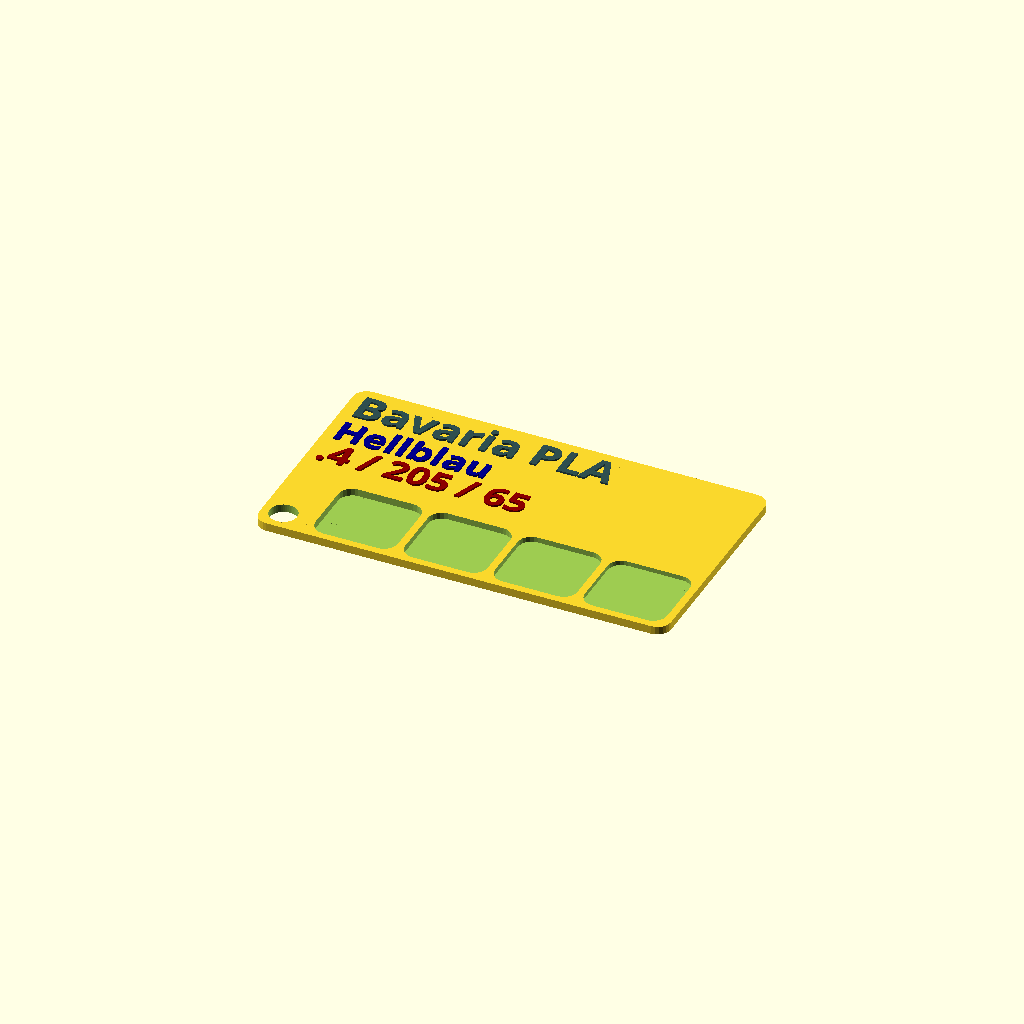
Cell 1 — every parameter at its default value.
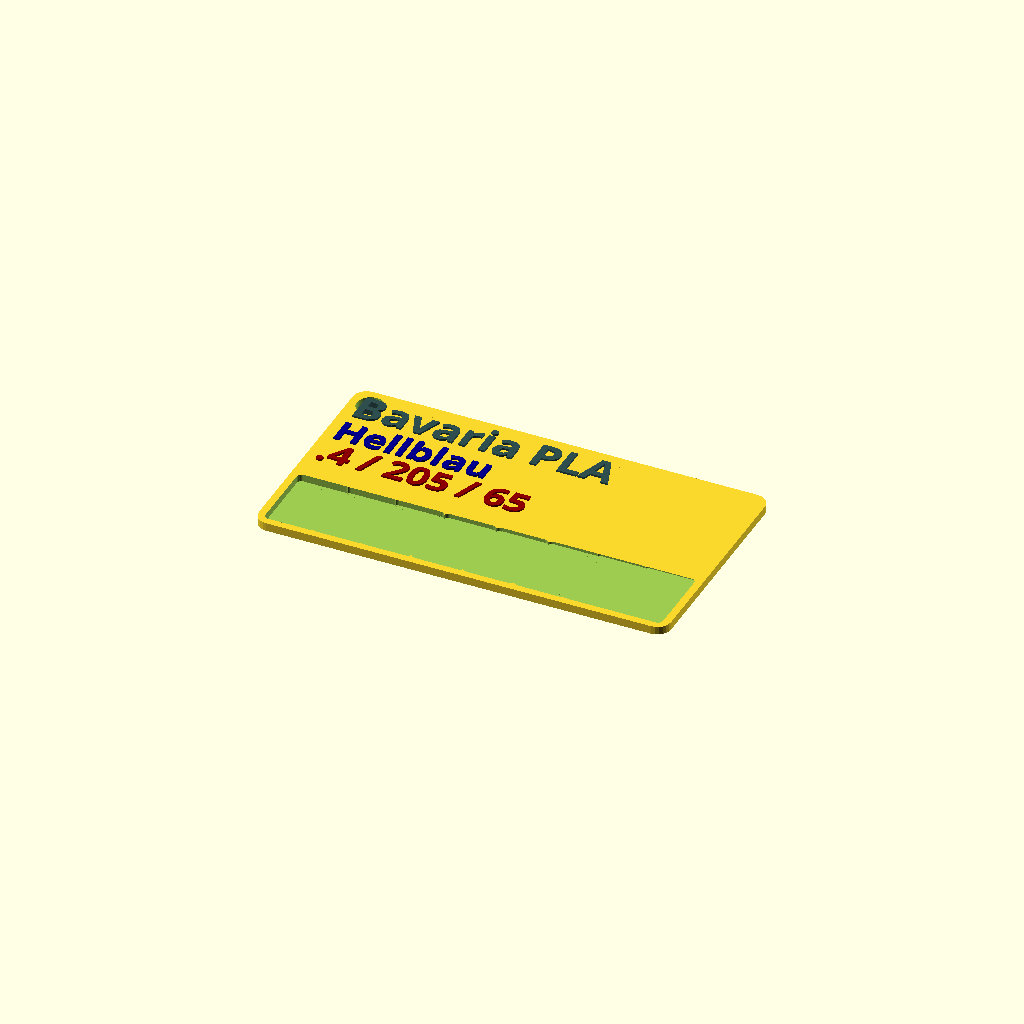
Cell 2 — numLayers set to 8, the other parameters unchanged.
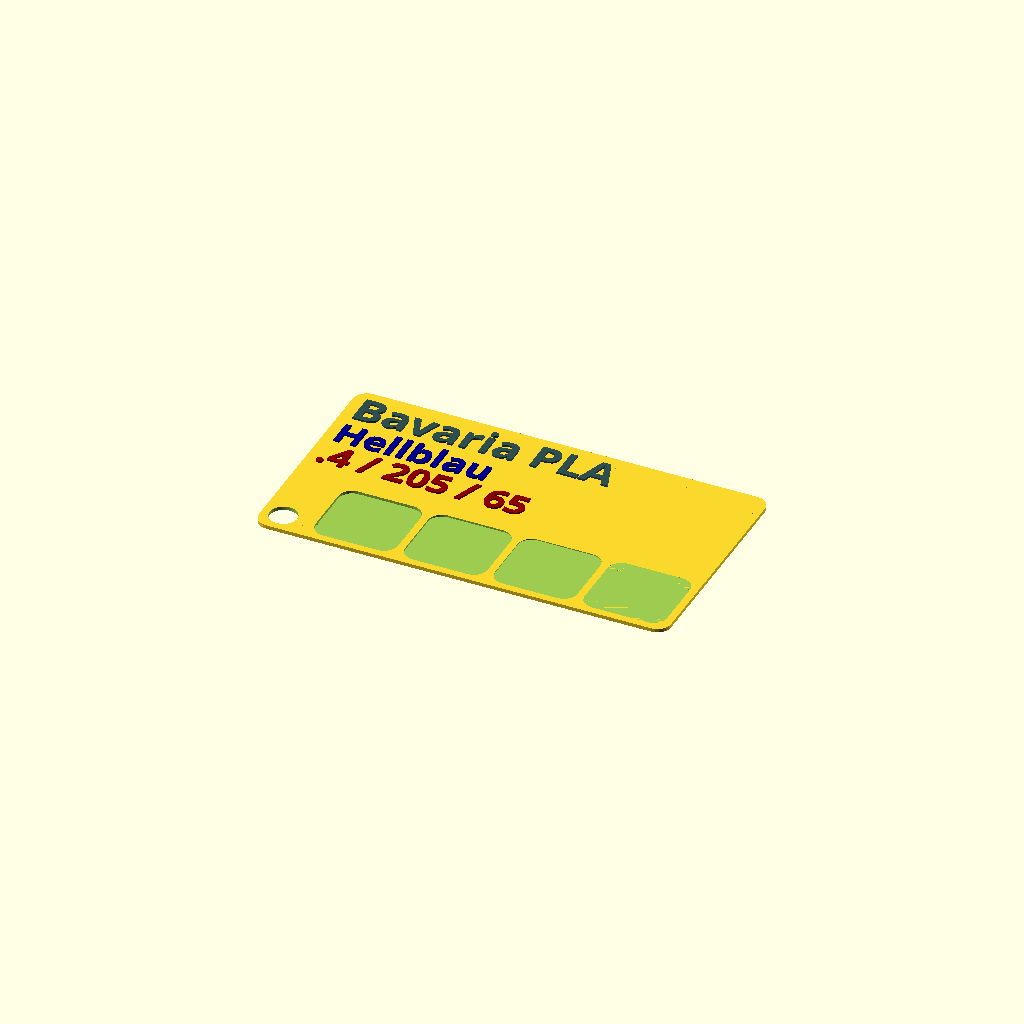
Cell 3 — CardDepth set to 0.8, the other parameters unchanged.
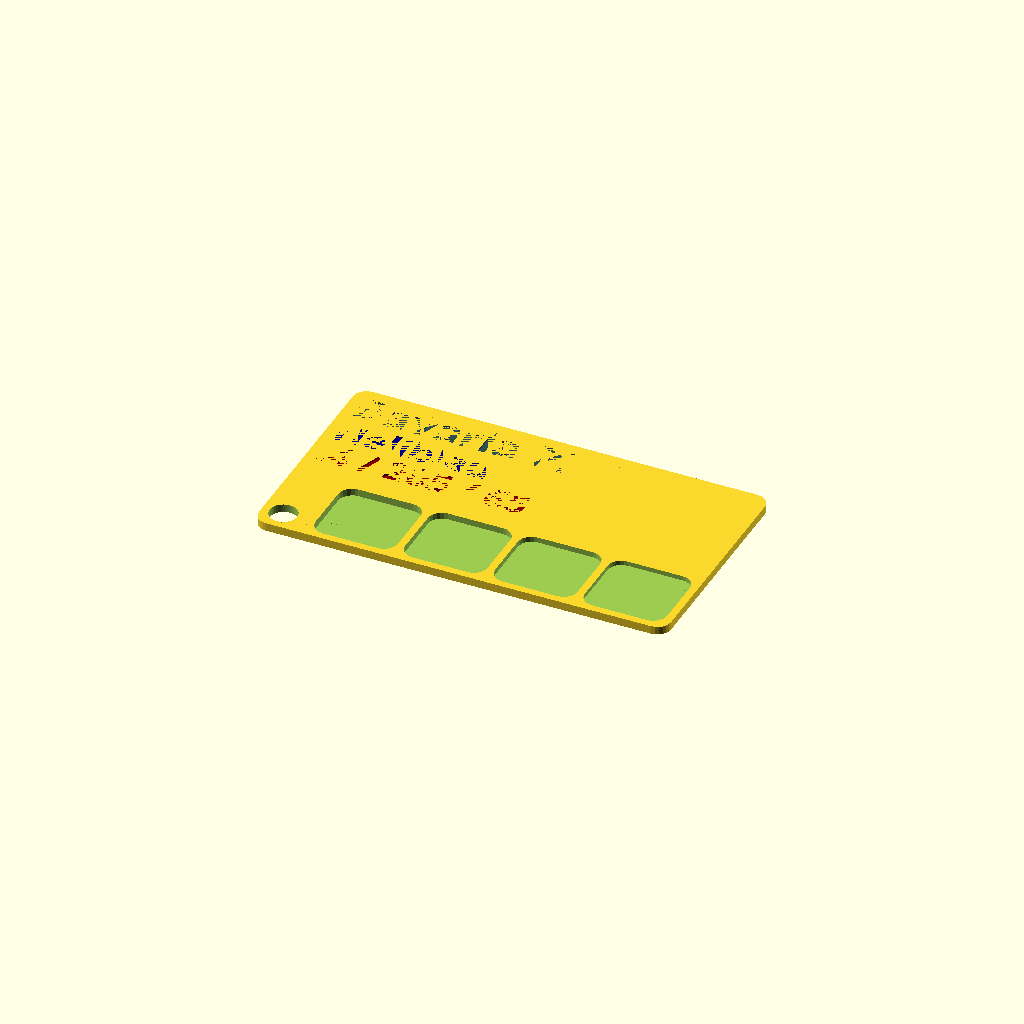
Cell 4: the same model with text_position = -1.
One fixed orthographic camera (rotation 55°, 0°, 25°; colour scheme Cornfield) for every cell.
OpenSCAD source file filament_sample_card/thingiverse_2997350_FilamentSample_Bavaria_PLA_hellblau.scad:
use <MCAD/boxes.scad>;
// preview[view:south, tilt:top]
/* [Print Settings ] */
// Layer 1 Height
layer1Height=.2;
// Other Layers (if different)
layerHeight=.2;
// Line 1 (Brand)
line_1_text="Bavaria PLA";
// Line 2 (Color / Type)
line_2_text="Hellblau";
// Line 3 (Nozzle / Temp / Bed Temp)
line_3_text=".4 / 205 / 65";

// Should the text be raised or inset from the Card
text_position=1; //[1:Outset,-1:Inset]

// Layer Samples to Print
numLayers=4; // [4:1:8]
 

/* [Card Settings] */
// Width of the card
CardWidth = 90;
// Height of the card
CardHeight = 50;
// Depth/thickness of the Card
CardDepth=1.8; // [0.8:0.1:2.0]
// Radius of the rounded corners of the Card
cornerRadius = 3;
// Generate Keychain Hole?
GenerateHole = 1; //[1:Yes,0:No]
// Size of the Card hole
CardHole = 3; 
//Distance from edge of Card
HoleOffset = 1.6;



/* [Card Text Settings] */
// Left or right align the text on the Card
text_horizonal_alignment="left"; // [left:Left Aligned,right:Right Aligned]
// Spacing between the icon, lip or edge of Card and the text.
textPadding=2;
// Spacing between each line of text on the Card
line_spacing=2;


// Font style. See fonts.google.com for options.
line_1_style="Bold"; 
// Size of line 1 text, in mm.
line_1_size=7;
// Amount of inset or outset for line 1
line_1_depth=.4;


// Font style. See fonts.google.com for options.
line_2_style="Bold";
// Size of line 2 text, in mm. Zero to disable.
line_2_size=6;
// Amount of inset or outset for line 2
line_2_depth=.4;


// Font style. See fonts.google.com for options.
line_3_style="Bold";
// Size of line 3 text, in mm. Zero to disable.
line_3_size=6;
// Amount of inset or outset for line 3
line_3_depth=.4;

/* [Hidden] */
fudge = .1;
$fn=24;
textfn=12;
textvalign="center";
iconSpacing = 0;
textColor="black";
part="all";
lipWidth=0;
BoxSizeW=(CardWidth/(numLayers));
BoxSizeH=(CardHeight/3);
BoxZPos=-(BoxSizeH-HoleOffset);
echo (BoxSizeW=BoxSizeW,BoxSizeH=BoxSizeH,BoxZPos=BoxZPos);

difference() {   
    // the base of the Card
        roundedBox([CardWidth,CardHeight,CardDepth], cornerRadius, true);

    if (numLayers == 4) 
    {
       
    // Position of keyring hole, Lower left
        if (GenerateHole == 1) {
         translate([-((CardWidth/2)-CardHole-HoleOffset), -(CardHeight/2)+CardHole+HoleOffset,-2]) 
            cylinder(r=CardHole,h=CardDepth+2, $fn=50 ); 
        }
    // Layer Thickness Sample Boxes for 4 layers
         BoxSizeW=(CardWidth/5);
    // 1 Layer only
         translate([-(BoxSizeW)-(HoleOffset*4), BoxZPos,layer1Height])  
           roundedBox([BoxSizeW,BoxSizeH,CardDepth],cornerRadius, true  );
    // 2 Layers
         translate([-(HoleOffset*3), BoxZPos,(layer1Height+layerHeight)]) 
           roundedBox([BoxSizeW,BoxSizeH,CardDepth],cornerRadius, true  );
    // 3 Layers
         translate([BoxSizeW-(HoleOffset*2), BoxZPos,(layer1Height+(layerHeight)*2)]) 
           roundedBox([BoxSizeW,BoxSizeH,CardDepth],cornerRadius, true  );
    // 4 Layers
         translate([(BoxSizeW*2)-HoleOffset, BoxZPos,(layer1Height+(layerHeight*3))])
           roundedBox([BoxSizeW,BoxSizeH,CardDepth],cornerRadius, true  );        
        } 
        
        
    if (numLayers == 5)
          {
    // Position of keyring hole, Upper left
       if (GenerateHole == 1) {
       translate([-((CardWidth/2)-CardHole-HoleOffset), (CardHeight/2)-CardHole-HoleOffset,-2]) 
          cylinder(r=CardHole,h=CardDepth+2, $fn=50 );
       }
       
    // Layer Thickness Sample Boxes for 5 layers
           BoxSizeW=(CardWidth/5);   
              cornerRadius=2;
    // 1 Layer only
         translate([-(BoxSizeW*2)+HoleOffset*2, BoxZPos,layer1Height]) 
           roundedBox([BoxSizeW,BoxSizeH,CardDepth],cornerRadius, true  );
    // 2 Layers
         translate([-(BoxSizeW)+HoleOffset, BoxZPos,(layer1Height+layerHeight)]) 
           roundedBox([BoxSizeW,BoxSizeH,CardDepth],cornerRadius, true  );
    // 3 Layers
         translate([0, BoxZPos,(layer1Height+(layerHeight)*2)]) 
           roundedBox([BoxSizeW,BoxSizeH,CardDepth],cornerRadius, true  );
    // 4 Layers
         translate([BoxSizeW-(HoleOffset), BoxZPos,(layer1Height+(layerHeight*3))])
           roundedBox([BoxSizeW,BoxSizeH,CardDepth],cornerRadius, true  );
    // 5 Layers 
         translate([(BoxSizeW*2)-(HoleOffset*2), BoxZPos,(layer1Height+(layerHeight*4))])
           roundedBox([BoxSizeW,BoxSizeH,CardDepth],cornerRadius, true  );
       }
        if (numLayers == 6)
          {
     // Position of keyring hole, upper left
       if (GenerateHole == 1) {
       translate([-((CardWidth/2)-CardHole-HoleOffset), (CardHeight/2)-CardHole-HoleOffset,-2]) 
        cylinder(r=CardHole,h=CardDepth+2, $fn=50 );
       }
       
    // Layer Thickness Sample Boxes for 6 layers
              BoxSizeW=(CardWidth/6);
              cornerRadius=1;
    // 1 Layer only - Left Most
       l1x=((CardWidth/2)-BoxSizeW/2-HoleOffset); echo (l1x=l1x);
         translate([-l1x, BoxZPos,layer1Height]) 
          roundedBox([BoxSizeW,BoxSizeH,CardDepth],cornerRadius, true  );
    // 2 Layers
       l2x=((CardWidth/2)-BoxSizeW*1.5-HoleOffset/2); echo (l2x=l2x);
         translate([-l2x, BoxZPos,(layer1Height+layerHeight)]) 
          roundedBox([BoxSizeW,BoxSizeH,CardDepth],cornerRadius, true  );
    // 3 Layers
       l3x=(BoxSizeW/2); echo (l3x=l3x);
         translate([-l3x, BoxZPos,(layer1Height+(layerHeight)*2)]) 
           roundedBox([BoxSizeW,BoxSizeH,CardDepth],cornerRadius, true  );
    // 4 Layers
         translate([l3x, BoxZPos,(layer1Height+(layerHeight*3))])
          roundedBox([BoxSizeW,BoxSizeH,CardDepth],cornerRadius, true  );
    // 5 Layers 
         translate([l2x, BoxZPos,(layer1Height+(layerHeight*4))])
          roundedBox([BoxSizeW,BoxSizeH,CardDepth],cornerRadius, true  );
    // 6 Layers 
         translate([l1x, BoxZPos,(layer1Height+(layerHeight*5))])
          roundedBox([BoxSizeW,BoxSizeH,CardDepth],cornerRadius, true  );
       }
        if (numLayers == 7)
          {
              
    // Position of keyring hole, upper left
       if (GenerateHole == 1) {
         translate([-((CardWidth/2)-CardHole-HoleOffset), (CardHeight/2)-CardHole-HoleOffset,-2]) 
           cylinder(r=CardHole,h=CardDepth+2, $fn=50 );
       }
    // Layer Thickness Sample Boxes for 7 layers
    BoxSizeW=(CardWidth/6.8);
    cornerRadius=1;
    // 1 Layer only
       l1x=((CardWidth/2)-BoxSizeW/2-HoleOffset); echo (l1x=l1x);
         translate([-l1x, BoxZPos,layer1Height]) 
           roundedBox([BoxSizeW,BoxSizeH,CardDepth],cornerRadius, true  );
    // 2 Layers
       l2x=((CardWidth/2)-BoxSizeW*1.5-HoleOffset/2); echo (l2x=l2x);
         translate([-l2x, BoxZPos,(layer1Height+layerHeight)]) 
           roundedBox([BoxSizeW,BoxSizeH,CardDepth],cornerRadius, true  );
    // 3 Layers
       l3x=((CardWidth/2)-BoxSizeW*2.5); echo (l3x=l3x);
         translate([-l3x, BoxZPos,(layer1Height+(layerHeight)*2)]) 
           roundedBox([BoxSizeW,BoxSizeH,CardDepth],cornerRadius, true  );
    // 4 Layers
         translate([0, BoxZPos,(layer1Height+(layerHeight*3))])
           roundedBox([BoxSizeW,BoxSizeH,CardDepth],cornerRadius, true  );
    // 5 Layers 
         translate([l3x, BoxZPos,(layer1Height+(layerHeight*4))])
           roundedBox([BoxSizeW,BoxSizeH,CardDepth],cornerRadius, true  );
    // 6 Layers 
         translate([l2x, BoxZPos,(layer1Height+(layerHeight*5))])
           roundedBox([BoxSizeW,BoxSizeH,CardDepth],cornerRadius, true  );
    // 7 Layers 
         translate([l1x, BoxZPos,(layer1Height+(layerHeight*6))])
           roundedBox([BoxSizeW,BoxSizeH,CardDepth],cornerRadius, true  );
       }
       
       if (numLayers == 8)
          {
          // Position of keyring hole, upper left
          if (GenerateHole == 1) {
              translate([-((CardWidth/2)-CardHole-HoleOffset), (CardHeight/2)-CardHole-HoleOffset,-2]) 
                cylinder(r=CardHole,h=CardDepth+2, $fn=50 );
          }
    // Layer Thickness Sample Boxes for 8 layers
    BoxSizeW=(CardWidth/8);
    cornerRadius=1;
    // 1 Layer only
       l1x=((CardWidth/2)-BoxSizeW/2-HoleOffset); echo (l1x=l1x);
         translate([-l1x, BoxZPos,layer1Height]) 
           roundedBox([BoxSizeW,BoxSizeH,CardDepth],cornerRadius, true  );
    // 2 Layers
       l2x=((CardWidth/2)-BoxSizeW*1.5-HoleOffset/2); echo (l2x=l2x);
         translate([-l2x, BoxZPos,(layer1Height+layerHeight)]) 
           roundedBox([BoxSizeW,BoxSizeH,CardDepth],cornerRadius, true  );
    // 3 Layers
       l3x=((CardWidth/2)-BoxSizeW*2.5); echo (l3x=l3x);
         translate([-l3x, BoxZPos,(layer1Height+(layerHeight)*2)]) 
           roundedBox([BoxSizeW,BoxSizeH,CardDepth],cornerRadius, true  );
    // 4 Layers
       l4x=((CardWidth/2)-BoxSizeW*3.5); echo (l4x=l4x);
         translate([-l4x, BoxZPos,(layer1Height+(layerHeight*3))])
           roundedBox([BoxSizeW+.2,BoxSizeH,CardDepth],cornerRadius, true  );
    // 5 Layers 
         translate([l4x, BoxZPos,(layer1Height+(layerHeight*4))])
           roundedBox([BoxSizeW+.2,BoxSizeH,CardDepth],cornerRadius, true  );
    // 6 Layers 
         translate([l3x, BoxZPos,(layer1Height+(layerHeight*5))])
           roundedBox([BoxSizeW,BoxSizeH,CardDepth],cornerRadius, true  );
    // 7 Layers 
         translate([l2x, BoxZPos,(layer1Height+(layerHeight*6))])
           roundedBox([BoxSizeW,BoxSizeH,CardDepth],cornerRadius, true  );
    // 8 Layers 
         translate([l1x, BoxZPos,(layer1Height+(layerHeight*7))])
           roundedBox([BoxSizeW,BoxSizeH,CardDepth],cornerRadius, true  );
       }
       
       render_text(0, true);
}
render_text(text_position, true);

module render_text(position, force)
{

    // render text

    //textHeight = line_1_size + line_2_size + (line_2_size > 0 ? line_spacing : 0) + line_3_size + (line_3_size > 0 ? line_spacing : 0) ;

    echo("Text box height: ", textHeight);
    textHeight = CardHeight-(textPadding+3) ;


    textOrigin = (text_horizonal_alignment=="right" ? CardWidth/2-textPadding : -(CardWidth/2) + iconSpacing + textPadding );
    
    echo ("Text Origin: ",textOrigin);
   

    // line 1
    line_1_y = textHeight/2-line_1_size/2;
    line_1_font = str(typeface,(line_1_style != "" ? str(":style=",line_1_style) : ""));
    echo("line_1_: ", line_1_y, " Font: ",line_1_font);
    {
        textDepth = (CardDepth*.75) + line_1_depth * position;
        echo("Line 1 Depth: ", textDepth);
        translate([textOrigin,line_1_y,(textDepth/2 - CardDepth/4)])
        color("DarkSlateGray")
            linear_extrude(height=textDepth, center=true)
                text($fn=textfn, line_1_text,font=line_1_font, valign=textvalign, halign=text_horizonal_alignment, size=line_1_size);
    }
    // line 2
    {
        line_2_y = line_1_y-line_1_size-line_spacing;
        line_2_font = str(typeface,(line_2_style != "" ? str(":style=",line_2_style) : ""));
        echo("line_2_: ", line_2_y, " Font: ",line_2_font);
        if (part == "line2" || part == "all" || force)
        {
            textDepth = (CardDepth*.75) + line_2_depth * position;
            echo("Line 2 Depth: ", textDepth);
            translate([textOrigin,line_2_y,(textDepth/2 - CardDepth/4)])
            color("DarkBlue")
                linear_extrude(height=textDepth, center=true)
                    text($fn=textfn, line_2_text,font=line_2_font, valign=textvalign, halign=text_horizonal_alignment, size=line_2_size);
        }
        // line 3
        {
            line_3_y = line_2_y-line_2_size-line_spacing;
            line_3_font = str(typeface,(line_3_style != "" ? str(":style=",line_3_style) : ""));
            echo("line_3_: ", line_3_y, " Font: ",line_3_font);
            if (part == "line3" || part == "all" || force)
            {
                textDepth = (CardDepth*.75) + line_3_depth * position;
                echo("Line 3 Depth: ", textDepth);
                translate([textOrigin,line_3_y,(textDepth/2 - CardDepth/4)])
                color("DarkRed")
                    linear_extrude(height=textDepth, center=true)
                        text($fn=textfn, line_3_text,font=line_3_font, valign=textvalign, halign=text_horizonal_alignment, size=line_3_size);
            }       
        }
    }
}







// Typeface to use. See fonts.google.com for options.
typeface = "Concert One"; //[ABeeZee,Abel,Abril Fatface,Aclonica,Acme,Actor,Adamina,Advent Pro,Aguafina Script,Akronim,Aladin,Aldrich,Alef,Alegreya,Alegreya SC,Alegreya Sans,Alegreya Sans SC,Alex Brush,Alfa Slab One,Alice,Alike,Alike Angular,Allan,Allerta,Allerta Stencil,Allura,Almendra,Almendra Display,Almendra SC,Amarante,Amaranth,Amatic SC,Amethysta,Amiri,Amita,Anaheim,Andada,Andika,Angkor,Annie Use Your Telescope,Anonymous Pro,Antic,Antic Didone,Antic Slab,Anton,Arapey,Arbutus,Arbutus Slab,Architects Daughter,Archivo Black,Archivo Narrow,Arimo,Arizonia,Armata,Artifika,Arvo,Arya,Asap,Asar,Asset,Astloch,Asul,Atomic Age,Aubrey,Audiowide,Autour One,Average,Average Sans,Averia Gruesa Libre,Averia Libre,Averia Sans Libre,Averia Serif Libre,Bad Script,Balthazar,Bangers,Basic,Battambang,Baumans,Bayon,Belgrano,Belleza,BenchNine,Bentham,Berkshire Swash,Bevan,Bigelow Rules,Bigshot One,Bilbo,Bilbo Swash Caps,Biryani,Bitter,Black Ops One,Bokor,Bonbon,Boogaloo,Bowlby One,Bowlby One SC,Brawler,Bree Serif,Bubblegum Sans,Bubbler One,Buda,Buenard,Butcherman,Butterfly Kids,Cabin,Cabin Condensed,Cabin Sketch,Caesar Dressing,Cagliostro,Calligraffitti,Cambay,Cambo,Candal,Cantarell,Cantata One,Cantora One,Capriola,Cardo,Carme,Carrois Gothic,Carrois Gothic SC,Carter One,Catamaran,Caudex,Caveat,Caveat Brush,Cedarville Cursive,Ceviche One,Changa One,Chango,Chau Philomene One,Chela One,Chelsea Market,Chenla,Cherry Cream Soda,Cherry Swash,Chewy,Chicle,Chivo,Chonburi,Cinzel,Cinzel Decorative,Clicker Script,Coda,Coda Caption,Codystar,Combo,Comfortaa,Coming Soon,Concert One,Condiment,Content,Contrail One,Convergence,Cookie,Copse,Corben,Courgette,Cousine,Coustard,Covered By Your Grace,Crafty Girls,Creepster,Crete Round,Crimson Text,Croissant One,Crushed,Cuprum,Cutive,Cutive Mono,Damion,Dancing Script,Dangrek,Dawning of a New Day,Days One,Dekko,Delius,Delius Swash Caps,Delius Unicase,Della Respira,Denk One,Devonshire,Dhurjati,Didact Gothic,Diplomata,Diplomata SC,Domine,Donegal One,Doppio One,Dorsa,Dosis,Dr Sugiyama,Droid Sans,Droid Sans Mono,Droid Serif,Duru Sans,Dynalight,EB Garamond,Eagle Lake,Eater,Economica,Eczar,Ek Mukta,Electrolize,Elsie,Elsie Swash Caps,Emblema One,Emilys Candy,Engagement,Englebert,Enriqueta,Erica One,Esteban,Euphoria Script,Ewert,Exo,Exo 2,Expletus Sans,Fanwood Text,Fascinate,Fascinate Inline,Faster One,Fasthand,Fauna One,Federant,Federo,Felipa,Fenix,Finger Paint,Fira Mono,Fira Sans,Fjalla One,Fjord One,Flamenco,Flavors,Fondamento,Fontdiner Swanky,Forum,Francois One,Freckle Face,Fredericka the Great,Fredoka One,Freehand,Fresca,Frijole,Fruktur,Fugaz One,GFS Didot,GFS Neohellenic,Gabriela,Gafata,Galdeano,Galindo,Gentium Basic,Gentium Book Basic,Geo,Geostar,Geostar Fill,Germania One,Gidugu,Gilda Display,Give You Glory,Glass Antiqua,Glegoo,Gloria Hallelujah,Goblin One,Gochi Hand,Gorditas,Goudy Bookletter 1911,Graduate,Grand Hotel,Gravitas One,Great Vibes,Griffy,Gruppo,Gudea,Gurajada,Habibi,Halant,Hammersmith One,Hanalei,Hanalei Fill,Handlee,Hanuman,Happy Monkey,Headland One,Henny Penny,Herr Von Muellerhoff,Hind,Hind Siliguri,Hind Vadodara,Holtwood One SC,Homemade Apple,Homenaje,IM Fell DW Pica,IM Fell DW Pica SC,IM Fell Double Pica,IM Fell Double Pica SC,IM Fell English,IM Fell English SC,IM Fell French Canon,IM Fell French Canon SC,IM Fell Great Primer,IM Fell Great Primer SC,Iceberg,Iceland,Imprima,Inconsolata,Inder,Indie Flower,Inika,Inknut Antiqua,Irish Grover,Istok Web,Italiana,Italianno,Itim,Jacques Francois,Jacques Francois Shadow,Jaldi,Jim Nightshade,Jockey One,Jolly Lodger,Josefin Sans,Josefin Slab,Joti One,Judson,Julee,Julius Sans One,Junge,Jura,Just Another Hand,Just Me Again Down Here,Kadwa,Kalam,Kameron,Kantumruy,Karla,Karma,Kaushan Script,Kavoon,Kdam Thmor,Keania One,Kelly Slab,Kenia,Khand,Khmer,Khula,Kite One,Knewave,Kotta One,Koulen,Kranky,Kreon,Kristi,Krona One,Kurale,La Belle Aurore,Laila,Lakki Reddy,Lancelot,Lateef,Lato,League Script,Leckerli One,Ledger,Lekton,Lemon,Libre Baskerville,Life Savers,Lilita One,Lily Script One,Limelight,Linden Hill,Lobster,Lobster Two,Londrina Outline,Londrina Shadow,Londrina Sketch,Londrina Solid,Lora,Love Ya Like A Sister,Loved by the King,Lovers Quarrel,Luckiest Guy,Lusitana,Lustria,Macondo,Macondo Swash Caps,Magra,Maiden Orange,Mako,Mallanna,Mandali,Marcellus,Marcellus SC,Marck Script,Margarine,Marko One,Marmelad,Martel,Martel Sans,Marvel,Mate,Mate SC,Maven Pro,McLaren,Meddon,MedievalSharp,Medula One,Megrim,Meie Script,Merienda,Merienda One,Merriweather,Merriweather Sans,Metal,Metal Mania,Metamorphous,Metrophobic,Michroma,Milonga,Miltonian,Miltonian Tattoo,Miniver,Miss Fajardose,Modak,Modern Antiqua,Molengo,Molle,Monda,Monofett,Monoton,Monsieur La Doulaise,Montaga,Montez,Montserrat,Montserrat Alternates,Montserrat Subrayada,Moul,Moulpali,Mountains of Christmas,Mouse Memoirs,Mr Bedfort,Mr Dafoe,Mr De Haviland,Mrs Saint Delafield,Mrs Sheppards,Muli,Mystery Quest,NTR,Neucha,Neuton,New Rocker,News Cycle,Niconne,Nixie One,Nobile,Nokora,Norican,Nosifer,Nothing You Could Do,Noticia Text,Noto Sans,Noto Serif,Nova Cut,Nova Flat,Nova Mono,Nova Oval,Nova Round,Nova Script,Nova Slim,Nova Square,Numans,Nunito,Odor Mean Chey,Offside,Old Standard TT,Oldenburg,Oleo Script,Oleo Script Swash Caps,Open Sans,Open Sans Condensed,Oranienbaum,Orbitron,Oregano,Orienta,Original Surfer,Oswald,Over the Rainbow,Overlock,Overlock SC,Ovo,Oxygen,Oxygen Mono,PT Mono,PT Sans,PT Sans Caption,PT Sans Narrow,PT Serif,PT Serif Caption,Pacifico,Palanquin,Palanquin Dark,Paprika,Parisienne,Passero One,Passion One,Pathway Gothic One,Patrick Hand,Patrick Hand SC,Patua One,Paytone One,Peddana,Peralta,Permanent Marker,Petit Formal Script,Petrona,Philosopher,Piedra,Pinyon Script,Pirata One,Plaster,Play,Playball,Playfair Display,Playfair Display SC,Podkova,Poiret One,Poller One,Poly,Pompiere,Pontano Sans,Poppins,Port Lligat Sans,Port Lligat Slab,Pragati Narrow,Prata,Preahvihear,Press Start 2P,Princess Sofia,Prociono,Prosto One,Puritan,Purple Purse,Quando,Quantico,Quattrocento,Quattrocento Sans,Questrial,Quicksand,Quintessential,Qwigley,Racing Sans One,Radley,Rajdhani,Raleway,Raleway Dots,Ramabhadra,Ramaraja,Rambla,Rammetto One,Ranchers,Rancho,Ranga,Rationale,Ravi Prakash,Redressed,Reenie Beanie,Revalia,Rhodium Libre,Ribeye,Ribeye Marrow,Righteous,Risque,Roboto,Roboto Condensed,Roboto Mono,Roboto Slab,Rochester,Rock Salt,Rokkitt,Romanesco,Ropa Sans,Rosario,Rosarivo,Rouge Script,Rozha One,Rubik,Rubik Mono One,Rubik One,Ruda,Rufina,Ruge Boogie,Ruluko,Rum Raisin,Ruslan Display,Russo One,Ruthie,Rye,Sacramento,Sahitya,Sail,Salsa,Sanchez,Sancreek,Sansita One,Sarala,Sarina,Sarpanch,Satisfy,Scada,Scheherazade,Schoolbell,Seaweed Script,Sevillana,Seymour One,Shadows Into Light,Shadows Into Light Two,Shanti,Share,Share Tech,Share Tech Mono,Shojumaru,Short Stack,Siemreap,Sigmar One,Signika,Signika Negative,Simonetta,Sintony,Sirin Stencil,Six Caps,Skranji,Slabo 13px,Slabo 27px,Slackey,Smokum,Smythe,Sniglet,Snippet,Snowburst One,Sofadi One,Sofia,Sonsie One,Sorts Mill Goudy,Source Code Pro,Source Sans Pro,Source Serif Pro,Special Elite,Spicy Rice,Spinnaker,Spirax,Squada One,Sree Krushnadevaraya,Stalemate,Stalinist One,Stardos Stencil,Stint Ultra Condensed,Stint Ultra Expanded,Stoke,Strait,Sue Ellen Francisco,Sumana,Sunshiney,Supermercado One,Sura,Suranna,Suravaram,Suwannaphum,Swanky and Moo Moo,Syncopate,Tangerine,Taprom,Tauri,Teko,Telex,Tenali Ramakrishna,Tenor Sans,Text Me One,The Girl Next Door,Tienne,Tillana,Timmana,Tinos,Titan One,Titillium Web,Trade Winds,Trocchi,Trochut,Trykker,Tulpen One,Ubuntu,Ubuntu Condensed,Ubuntu Mono,Ultra,Uncial Antiqua,Underdog,Unica One,UnifrakturCook,UnifrakturMaguntia,Unkempt,Unlock,Unna,VT323,Vampiro One,Varela,Varela Round,Vast Shadow,Vesper Libre,Vibur,Vidaloka,Viga,Voces,Volkhov,Vollkorn,Voltaire,Waiting for the Sunrise,Wallpoet,Walter Turncoat,Warnes,Wellfleet,Wendy One,Wire One,Work Sans,Yanone Kaffeesatz,Yantramanav,Yellowtail,Yeseva One,Yesteryear,Zeyada]
Parameter table extracted from the source (name, type, default, range or options):
layer1Height: number, default 0.2
layerHeight: number, default 0.2
line_1_text: string, default "Bavaria PLA"
line_2_text: string, default "Hellblau"
line_3_text: string, default ".4 / 205 / 65"
text_position: number, default 1, options 1, -1
numLayers: number, default 4, range 4 to 8, step 1
CardWidth: number, default 90
CardHeight: number, default 50
CardDepth: number, default 1.8, range 0.8 to 2, step 0.1
cornerRadius: number, default 3
GenerateHole: number, default 1, options 1, 0
CardHole: number, default 3
HoleOffset: number, default 1.6
text_horizonal_alignment: string, default "left", options "left", "right"
textPadding: number, default 2
line_spacing: number, default 2
line_1_style: string, default "Bold"
line_1_size: number, default 7
line_1_depth: number, default 0.4
line_2_style: string, default "Bold"
line_2_size: number, default 6
line_2_depth: number, default 0.4
line_3_style: string, default "Bold"
line_3_size: number, default 6
line_3_depth: number, default 0.4
